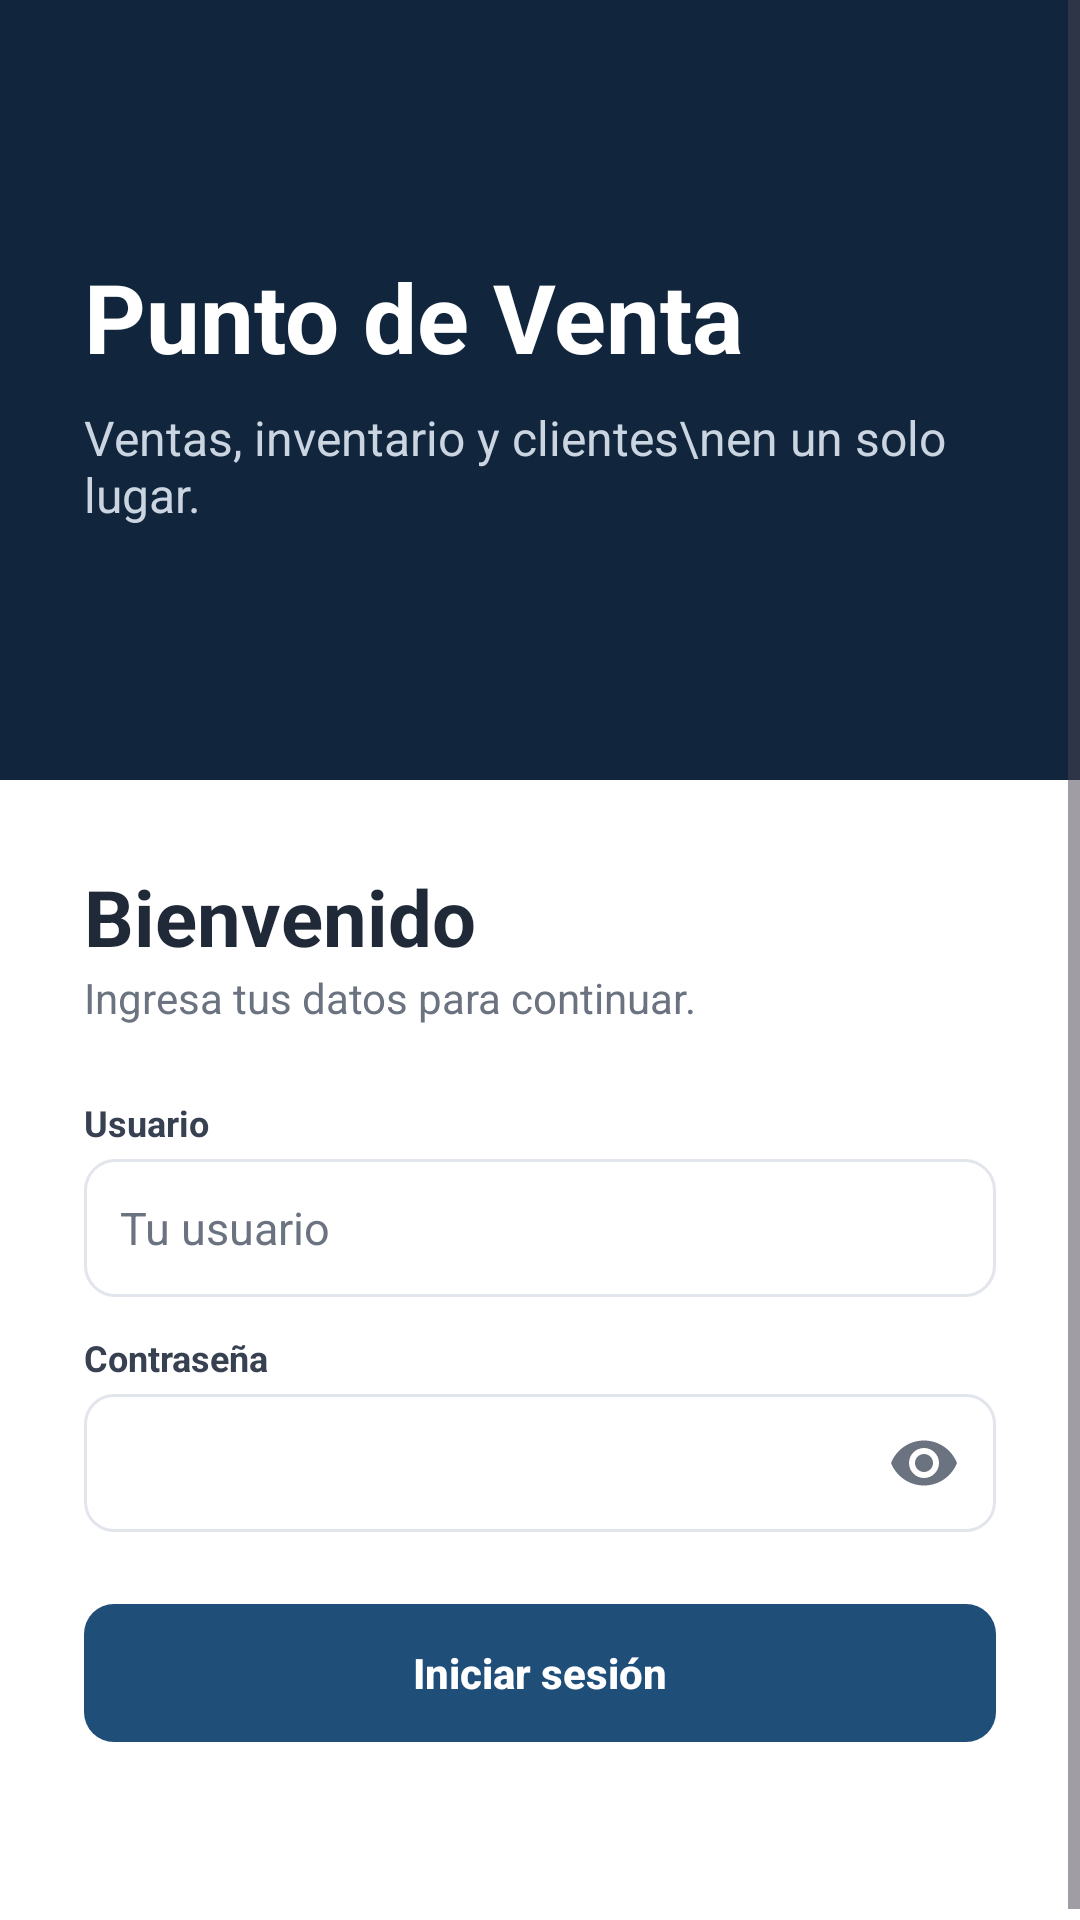

The Android layout XML behind this screen, and the referenced resources:
<!-- AndroidManifest.xml: application theme Theme.MyApplication2 -->
<!-- res/layout/activity_login.xml -->
<?xml version="1.0" encoding="utf-8"?>
<ScrollView xmlns:android="http://schemas.android.com/apk/res/android"
    android:id="@+id/main"
    android:layout_width="match_parent"
    android:layout_height="match_parent"
    android:background="@color/pos_tarjeta"
    android:fillViewport="true">

    <LinearLayout
        android:layout_width="match_parent"
        android:layout_height="wrap_content"
        android:orientation="vertical">

        <LinearLayout
            android:id="@+id/encabezado"
            android:layout_width="match_parent"
            android:layout_height="260dp"
            android:background="@color/pos_lateral"
            android:gravity="center_vertical"
            android:orientation="vertical"
            android:paddingHorizontal="28dp">

            <TextView
                android:layout_width="match_parent"
                android:layout_height="wrap_content"
                android:text="Punto de Venta"
                android:textColor="@color/white"
                android:textSize="32sp"
                android:textStyle="bold" />

            <TextView
                android:layout_width="match_parent"
                android:layout_height="wrap_content"
                android:layout_marginTop="8dp"
                android:text="Ventas, inventario y clientes\nen un solo lugar."
                android:textColor="@color/pos_lateral_texto"
                android:textSize="16sp" />
        </LinearLayout>

        <LinearLayout
            android:layout_width="match_parent"
            android:layout_height="wrap_content"
            android:orientation="vertical"
            android:padding="28dp">

            <TextView
                android:layout_width="match_parent"
                android:layout_height="wrap_content"
                android:text="Bienvenido"
                android:textColor="@color/pos_texto"
                android:textSize="26sp"
                android:textStyle="bold" />

            <TextView
                style="@style/Pos.Ayuda"
                android:layout_marginBottom="24dp"
                android:text="Ingresa tus datos para continuar."
                android:textSize="14sp" />

            <TextView
                style="@style/Pos.Etiqueta"
                android:text="Usuario" />

            <EditText
                android:id="@+id/txtUsuario"
                style="@style/Pos.Campo"
                android:importantForAutofill="no"
                android:inputType="textNoSuggestions"
                android:hint="Tu usuario" />

            <TextView
                style="@style/Pos.Etiqueta"
                android:text="Contraseña" />

            <com.google.android.material.textfield.TextInputLayout
                style="@style/Pos.Clave">

                <com.google.android.material.textfield.TextInputEditText
                    android:id="@+id/txtPassword"
                    android:layout_width="match_parent"
                    android:layout_height="46dp"
                    android:importantForAutofill="no"
                    android:inputType="textPassword"
                    android:paddingVertical="0dp"
                    android:textColor="@color/pos_texto"
                    android:textSize="15sp" />
            </com.google.android.material.textfield.TextInputLayout>

            <com.google.android.material.button.MaterialButton
                android:id="@+id/btnLogin"
                style="@style/Pos.Boton"
                android:layout_width="match_parent"
                android:layout_marginTop="24dp"
                android:text="Iniciar sesión" />

            <ProgressBar
                android:id="@+id/progressLogin"
                android:layout_width="wrap_content"
                android:layout_height="wrap_content"
                android:layout_gravity="center"
                android:layout_marginTop="16dp"
                android:indeterminateTint="@color/pos_principal"
                android:visibility="gone" />

            <TextView
                android:id="@+id/txtMensajeLogin"
                android:layout_width="match_parent"
                android:layout_height="wrap_content"
                android:layout_marginTop="16dp"
                android:gravity="center"
                android:textColor="@color/pos_peligro"
                android:textSize="14sp" />
        </LinearLayout>
    </LinearLayout>
</ScrollView>
<!-- resources referenced by this layout -->
<resources>
  <color name="pos_lateral">#11263C</color>
  <color name="pos_lateral_texto">#CBD5E1</color>
  <color name="pos_peligro">#B42318</color>
  <color name="pos_principal">#1F4E79</color>
  <color name="pos_tarjeta">#FFFFFF</color>
  <color name="pos_texto">#1F2937</color>
  <color name="white">#FFFFFFFF</color>
  <style name="Pos.Ayuda" parent="">
          <item name="android:layout_width">match_parent</item>
          <item name="android:layout_height">wrap_content</item>
          <item name="android:textColor">@color/pos_texto_secundario</item>
          <item name="android:textSize">12sp</item>
      </style>
  <style name="Pos.Boton" parent="Widget.Material3.Button">
          <item name="android:layout_height">46dp</item>
          <item name="android:insetTop">0dp</item>
          <item name="android:insetBottom">0dp</item>
          <item name="android:textSize">14sp</item>
          <item name="android:textStyle">bold</item>
          <item name="android:letterSpacing">0</item>
          <item name="cornerRadius">10dp</item>
          <item name="backgroundTint">@color/boton_principal</item>
          <item name="android:textColor">@color/boton_texto</item>
      </style>
  <style name="Pos.Campo" parent="">
          <item name="android:layout_width">match_parent</item>
          <item name="android:layout_height">wrap_content</item>
          <item name="android:layout_marginBottom">12dp</item>
          <item name="android:background">@drawable/bg_campo</item>
          <item name="android:minHeight">46dp</item>
          <item name="android:paddingHorizontal">12dp</item>
          <item name="android:paddingVertical">10dp</item>
          <item name="android:textColor">@color/pos_texto</item>
          <item name="android:textColorHint">@color/pos_texto_secundario</item>
          <item name="android:textSize">15sp</item>
      </style>
  <style name="Pos.Clave" parent="Widget.Material3.TextInputLayout.OutlinedBox.Dense">
          <item name="android:layout_width">match_parent</item>
          <item name="android:layout_height">wrap_content</item>
          <item name="boxCornerRadiusBottomEnd">10dp</item>
          <item name="boxCornerRadiusBottomStart">10dp</item>
          <item name="boxCornerRadiusTopEnd">10dp</item>
          <item name="boxCornerRadiusTopStart">10dp</item>
          <item name="boxStrokeColor">@color/campo_borde</item>
          <item name="boxStrokeWidth">1dp</item>
          <item name="boxBackgroundColor">@color/white</item>
          <item name="endIconMode">password_toggle</item>
          <item name="endIconTint">@color/pos_texto_secundario</item>
          <item name="hintEnabled">false</item>
      </style>
  <style name="Pos.Etiqueta" parent="">
          <item name="android:layout_width">match_parent</item>
          <item name="android:layout_height">wrap_content</item>
          <item name="android:layout_marginBottom">4dp</item>
          <item name="android:textColor">@color/pos_secundario</item>
          <item name="android:textSize">12sp</item>
          <item name="android:textStyle">bold</item>
      </style>
  <color name="pos_texto_secundario">#6B7280</color>
  <color name="pos_secundario">#374151</color>
  <style name="Base.Theme.MyApplication2" parent="Theme.Material3.Light.NoActionBar">
      </style>
  <color name="pos_seleccion">#DEEAF6</color>
  <color name="pos_borde">#E2E6EC</color>
  <color name="pos_fondo">#F3F5F8</color>
  <color name="pos_principal_hover">#286094</color>
</resources>
